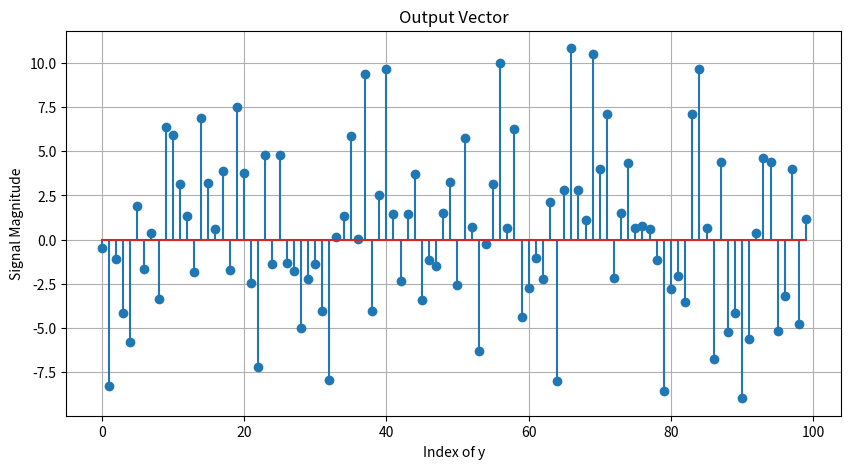

Python code for this plot:
import numpy as np
import matplotlib.pyplot as plt
# パラメータ設定
N = 1000    # 原信号の次元数
M = 100     # 出力ベクトルの次元数
non_zero_elements = 20      # 正規分布に従うランダムな非ゼロ成分数

# 1000次元の原信号ベクトルを生成(大部分は0)
original_signal = np.zeros(N)
# indexをランダムに選択
non_zero_indices = np.random.choice(N, non_zero_elements, replace=False)

# 選ばれたindexに正規分布の値を設定
original_signal[non_zero_indices] = np.random.randn(non_zero_elements)

# 1000, 100の観測行列を生成(各要素は正規分布に従う)
observation_matrix = np.random.randn(N, M)

# 出力ベクトルを計算(行列積)
output_vector = observation_matrix.T @ original_signal

# print(output_vector.shape)
def plot_y():
    # 出力ベクトルのインデックスを生成
    indices = np.arange(len(output_vector))
    plt.figure(figsize=(10, 5))
    plt.stem(indices, output_vector)
    plt.title('Output Vector')
    plt.xlabel('Index of y')
    plt.ylabel('Signal Magnitude')
    plt.grid(True)
    plt.show()

def plot_x():
    indices = np.arange(len(original_signal))
    plt.figure(figsize=(10, 5))
    plt.stem(indices, original_signal, use_line_collection=False)
    plt.title('Original Signal')
    plt.xlabel('index of x0')
    plt.ylabel('Signal Magnitude')
    plt.grid(True)
    plt.show()

if __name__ == '__main__':
    # print(path)
    # plot_x()
    plot_y()